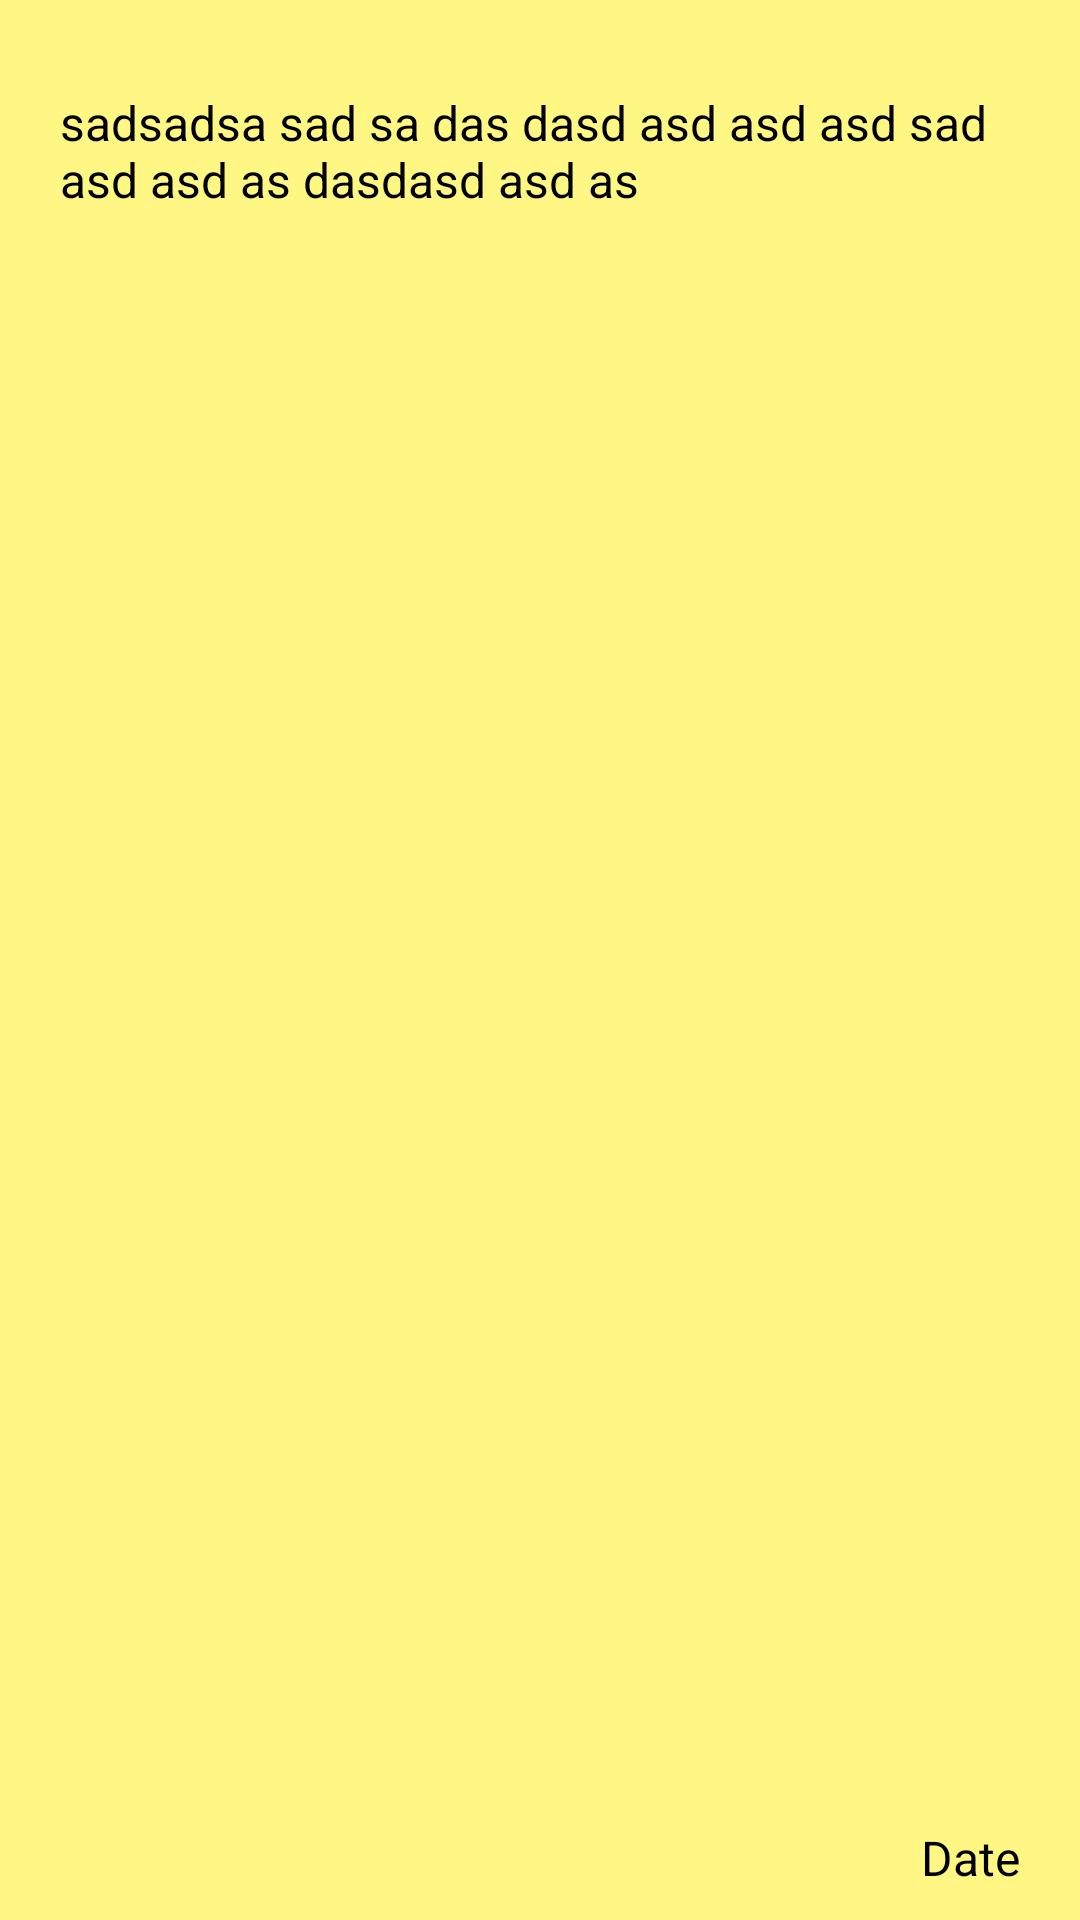

Reconstruct the res/layout file that produces this screen, plus the resources it refers to.
<!-- AndroidManifest.xml: application theme Theme.Notepad -->
<!-- res/layout/note_item.xml -->
<?xml version="1.0" encoding="utf-8"?>
<LinearLayout xmlns:android="http://schemas.android.com/apk/res/android"
    xmlns:app="http://schemas.android.com/apk/res-auto"
    android:layout_width="match_parent"
    android:layout_height="wrap_content"
    android:orientation="vertical"
    android:layout_margin="15dp"
    android:paddingStart="20dp"
    android:paddingEnd="20dp"
    android:paddingTop="20dp"
    android:paddingBottom="10dp"
    android:background="@color/yellow">


    <ImageView
        android:id="@+id/deleteBtn"
        android:layout_width="30dp"
        android:layout_height="30dp"
        android:src="@drawable/ic_delete"
        android:layout_marginBottom="10dp"
        android:visibility="gone"
        android:layout_gravity="end"/>
    <ImageView
        android:id="@+id/image"
        android:layout_width="match_parent"
        android:layout_height="wrap_content"
        android:layout_gravity="center_vertical"
        android:adjustViewBounds="true"
        />

    <TextView
        android:id="@+id/description"
        android:layout_width="wrap_content"
        android:layout_height="wrap_content"
        android:layout_marginTop="10dp"
        android:text="sadsadsa sad sa das dasd asd asd asd sad asd asd as dasdasd asd as"
        android:textSize="16sp"
        android:textColor="@color/black"/>

    <TextView
        android:id="@+id/date"
        android:layout_width="wrap_content"
        android:layout_height="match_parent"
        android:text="Date"
        android:layout_marginTop="10dp"
        android:textSize="16sp"
        android:textColor="@color/black"
        android:gravity="bottom"
        android:layout_gravity="end"/>

</LinearLayout>
<!-- resources referenced by this layout -->
<resources>
  <color name="black">#FF000000</color>
  <color name="yellow">#FFF783</color>
  <!-- drawable ic_delete (drawable) -->
  <vector android:height="24dp" android:tint="#EE0000"
      android:viewportHeight="24" android:viewportWidth="24"
      android:width="24dp" xmlns:android="http://schemas.android.com/apk/res/android">
      <path android:fillColor="@android:color/white" android:pathData="M6,19c0,1.1 0.9,2 2,2h8c1.1,0 2,-0.9 2,-2V7H6v12zM19,4h-3.5l-1,-1h-5l-1,1H5v2h14V4z"/>
  </vector>
  <style name="Theme.Notepad" parent="Theme.MaterialComponents.DayNight.DarkActionBar">
          
          <item name="colorPrimary">@color/orange</item>
          <item name="colorPrimaryVariant">@color/orange</item>
          <item name="colorOnPrimary">@color/white</item>
          
          <item name="colorSecondary">@color/teal_200</item>
          <item name="colorSecondaryVariant">@color/teal_700</item>
          <item name="colorOnSecondary">@color/black</item>
          
          <item name="android:statusBarColor" tools:targetApi="l">?attr/colorPrimaryVariant</item>
          
      </style>
  <color name="orange">#A34C00</color>
  <color name="white">#FFFFFFFF</color>
  <color name="teal_200">#FF03DAC5</color>
  <color name="teal_700">#FF018786</color>
</resources>
